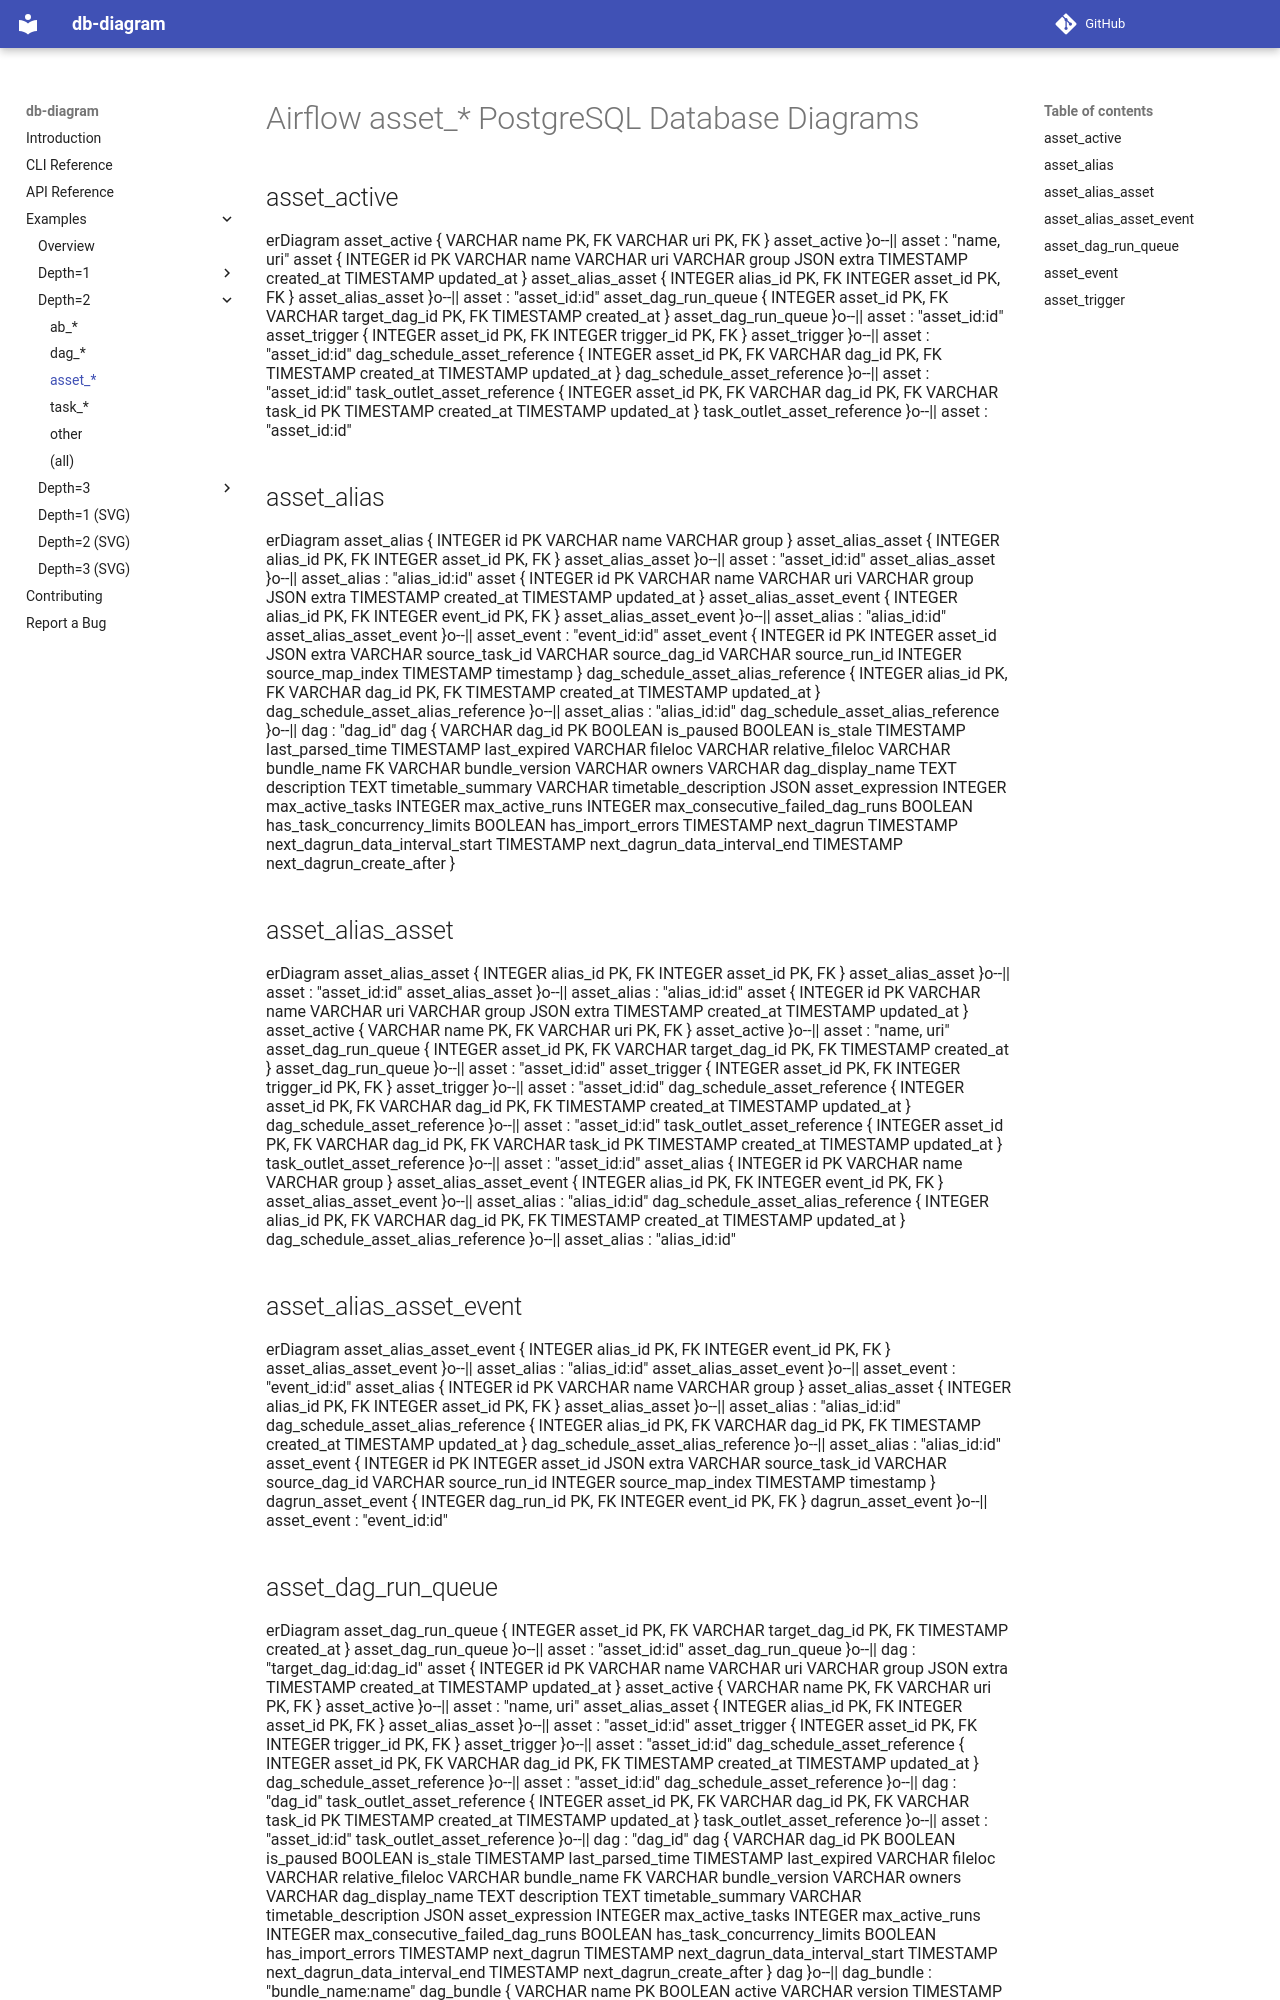

repository: enorganic/db-diagram · page: examples/airflow/depth=2/asset-diagrams/index.html · generator: mkdocs

# Airflow asset_* PostgreSQL Database Diagrams

## asset_active

```mermaid
erDiagram
    asset_active {
        VARCHAR name PK, FK
        VARCHAR uri PK, FK
    }
    asset_active }o--|| asset : "name, uri"
    asset {
        INTEGER id PK
        VARCHAR name
        VARCHAR uri
        VARCHAR group
        JSON extra
        TIMESTAMP created_at
        TIMESTAMP updated_at
    }
    asset_alias_asset {
        INTEGER alias_id PK, FK
        INTEGER asset_id PK, FK
    }
    asset_alias_asset }o--|| asset : "asset_id:id"
    asset_dag_run_queue {
        INTEGER asset_id PK, FK
        VARCHAR target_dag_id PK, FK
        TIMESTAMP created_at
    }
    asset_dag_run_queue }o--|| asset : "asset_id:id"
    asset_trigger {
        INTEGER asset_id PK, FK
        INTEGER trigger_id PK, FK
    }
    asset_trigger }o--|| asset : "asset_id:id"
    dag_schedule_asset_reference {
        INTEGER asset_id PK, FK
        VARCHAR dag_id PK, FK
        TIMESTAMP created_at
        TIMESTAMP updated_at
    }
    dag_schedule_asset_reference }o--|| asset : "asset_id:id"
    task_outlet_asset_reference {
        INTEGER asset_id PK, FK
        VARCHAR dag_id PK, FK
        VARCHAR task_id PK
        TIMESTAMP created_at
        TIMESTAMP updated_at
    }
    task_outlet_asset_reference }o--|| asset : "asset_id:id"
```

## asset_alias

```mermaid
erDiagram
    asset_alias {
        INTEGER id PK
        VARCHAR name
        VARCHAR group
    }
    asset_alias_asset {
        INTEGER alias_id PK, FK
        INTEGER asset_id PK, FK
    }
    asset_alias_asset }o--|| asset : "asset_id:id"
    asset_alias_asset }o--|| asset_alias : "alias_id:id"
    asset {
        INTEGER id PK
        VARCHAR name
        VARCHAR uri
        VARCHAR group
        JSON extra
        TIMESTAMP created_at
        TIMESTAMP updated_at
    }
    asset_alias_asset_event {
        INTEGER alias_id PK, FK
        INTEGER event_id PK, FK
    }
    asset_alias_asset_event }o--|| asset_alias : "alias_id:id"
    asset_alias_asset_event }o--|| asset_event : "event_id:id"
    asset_event {
        INTEGER id PK
        INTEGER asset_id
        JSON extra
        VARCHAR source_task_id
        VARCHAR source_dag_id
        VARCHAR source_run_id
        INTEGER source_map_index
        TIMESTAMP timestamp
    }
    dag_schedule_asset_alias_reference {
        INTEGER alias_id PK, FK
        VARCHAR dag_id PK, FK
        TIMESTAMP created_at
        TIMESTAMP updated_at
    }
    dag_schedule_asset_alias_reference }o--|| asset_alias : "alias_id:id"
    dag_schedule_asset_alias_reference }o--|| dag : "dag_id"
    dag {
        VARCHAR dag_id PK
        BOOLEAN is_paused
        BOOLEAN is_stale
        TIMESTAMP last_parsed_time
        TIMESTAMP last_expired
        VARCHAR fileloc
        VARCHAR relative_fileloc
        VARCHAR bundle_name FK
        VARCHAR bundle_version
        VARCHAR owners
        VARCHAR dag_display_name
        TEXT description
        TEXT timetable_summary
        VARCHAR timetable_description
        JSON asset_expression
        INTEGER max_active_tasks
        INTEGER max_active_runs
        INTEGER max_consecutive_failed_dag_runs
        BOOLEAN has_task_concurrency_limits
        BOOLEAN has_import_errors
        TIMESTAMP next_dagrun
        TIMESTAMP next_dagrun_data_interval_start
        TIMESTAMP next_dagrun_data_interval_end
        TIMESTAMP next_dagrun_create_after
    }
```

## asset_alias_asset

```mermaid
erDiagram
    asset_alias_asset {
        INTEGER alias_id PK, FK
        INTEGER asset_id PK, FK
    }
    asset_alias_asset }o--|| asset : "asset_id:id"
    asset_alias_asset }o--|| asset_alias : "alias_id:id"
    asset {
        INTEGER id PK
        VARCHAR name
        VARCHAR uri
        VARCHAR group
        JSON extra
        TIMESTAMP created_at
        TIMESTAMP updated_at
    }
    asset_active {
        VARCHAR name PK, FK
        VARCHAR uri PK, FK
    }
    asset_active }o--|| asset : "name, uri"
    asset_dag_run_queue {
        INTEGER asset_id PK, FK
        VARCHAR target_dag_id PK, FK
        TIMESTAMP created_at
    }
    asset_dag_run_queue }o--|| asset : "asset_id:id"
    asset_trigger {
        INTEGER asset_id PK, FK
        INTEGER trigger_id PK, FK
    }
    asset_trigger }o--|| asset : "asset_id:id"
    dag_schedule_asset_reference {
        INTEGER asset_id PK, FK
        VARCHAR dag_id PK, FK
        TIMESTAMP created_at
        TIMESTAMP updated_at
    }
    dag_schedule_asset_reference }o--|| asset : "asset_id:id"
    task_outlet_asset_reference {
        INTEGER asset_id PK, FK
        VARCHAR dag_id PK, FK
        VARCHAR task_id PK
        TIMESTAMP created_at
        TIMESTAMP updated_at
    }
    task_outlet_asset_reference }o--|| asset : "asset_id:id"
    asset_alias {
        INTEGER id PK
        VARCHAR name
        VARCHAR group
    }
    asset_alias_asset_event {
        INTEGER alias_id PK, FK
        INTEGER event_id PK, FK
    }
    asset_alias_asset_event }o--|| asset_alias : "alias_id:id"
    dag_schedule_asset_alias_reference {
        INTEGER alias_id PK, FK
        VARCHAR dag_id PK, FK
        TIMESTAMP created_at
        TIMESTAMP updated_at
    }
    dag_schedule_asset_alias_reference }o--|| asset_alias : "alias_id:id"
```

## asset_alias_asset_event

```mermaid
erDiagram
    asset_alias_asset_event {
        INTEGER alias_id PK, FK
        INTEGER event_id PK, FK
    }
    asset_alias_asset_event }o--|| asset_alias : "alias_id:id"
    asset_alias_asset_event }o--|| asset_event : "event_id:id"
    asset_alias {
        INTEGER id PK
        VARCHAR name
        VARCHAR group
    }
    asset_alias_asset {
        INTEGER alias_id PK, FK
        INTEGER asset_id PK, FK
    }
    asset_alias_asset }o--|| asset_alias : "alias_id:id"
    dag_schedule_asset_alias_reference {
        INTEGER alias_id PK, FK
        VARCHAR dag_id PK, FK
        TIMESTAMP created_at
        TIMESTAMP updated_at
    }
    dag_schedule_asset_alias_reference }o--|| asset_alias : "alias_id:id"
    asset_event {
        INTEGER id PK
        INTEGER asset_id
        JSON extra
        VARCHAR source_task_id
        VARCHAR source_dag_id
        VARCHAR source_run_id
        INTEGER source_map_index
        TIMESTAMP timestamp
    }
    dagrun_asset_event {
        INTEGER dag_run_id PK, FK
        INTEGER event_id PK, FK
    }
    dagrun_asset_event }o--|| asset_event : "event_id:id"
```
